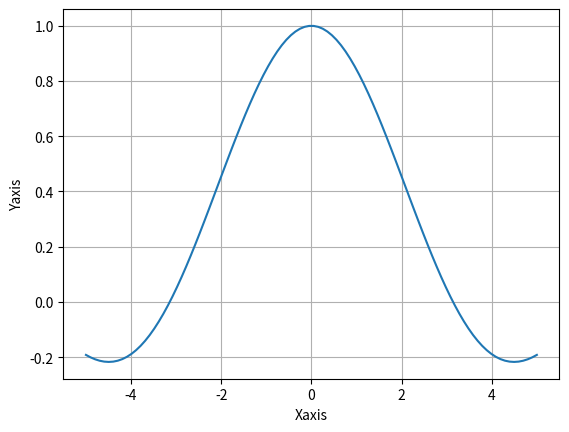
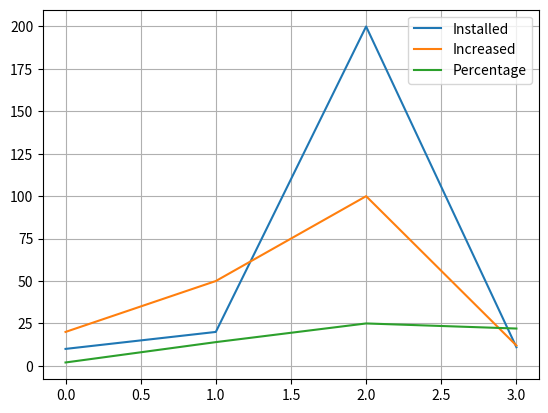

Reproduce these figures in Python, in order.
import numpy as np
import matplotlib.pyplot as plt
import pandas as pd


xr = np.linspace(-5,5,100)
yr = np.sin(xr)/xr
plt.plot(xr,yr)

plt.grid()
plt.xlabel('Xaxis')
plt.ylabel('Yaxis')
plt.show()

Table= pd.DataFrame()
Table['Source']=['Solar','Wind','Hydro','Hydrogen'] 
Table['Installed'] = [10,20,200,11]
Table['Increased']=[20,50,100,12]
Table['Percentage']=[2,14,25,22]
Table.head() 

print(Table['Source'][1])
print(Table['Source'][2])
print(Table['Source'][3])

Table.plot()
plt.grid()
plt.show()
